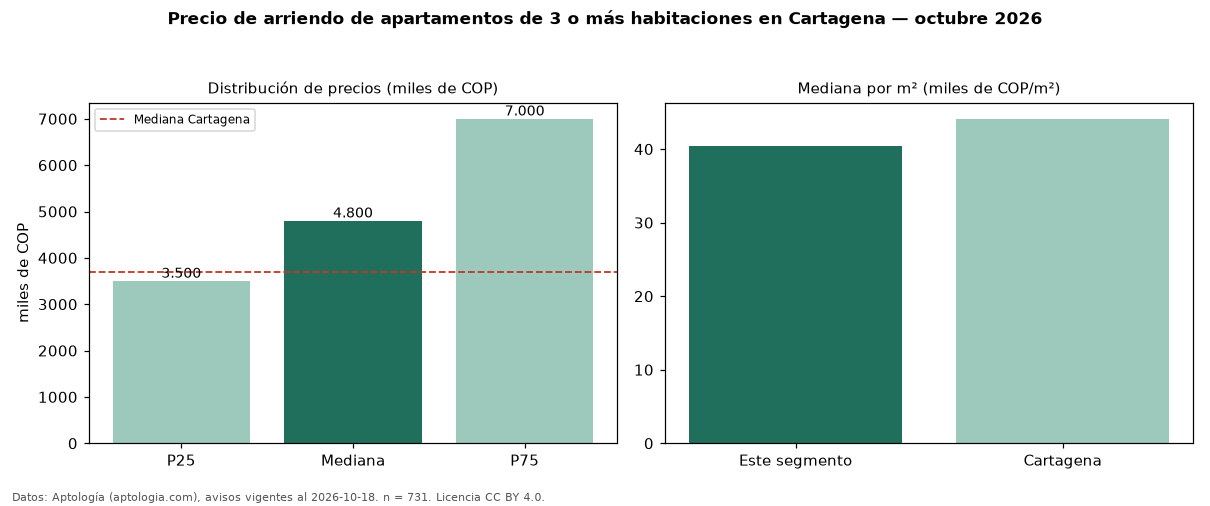

The data file committed next to this chart (first rows):
seccion, metrica, valor, moneda, n
precio, p25, 3500000, COP, 731
precio, mediana, 4800000, COP, 731
precio, p75, 7000000, COP, 731
precio, minimo, 950000, COP, 731
precio, maximo, 20000000, COP, 731
m2, mediana_precio_m2, 40426, COP, 721
m2, area_mediana_m2, 123.0, m2, 721
admin, mediana_admin_mes, 918000, COP, 315
banos, mediana_banos, 2.0, , 
parqueadero, pct_con_parqueadero, 92.4, %, 628
estrato, estrato_mas_frecuente, 5, , 731
habitaciones, 3+, 4800000, COP, 731
ciudad, mediana_ciudad_referencia, 3700000, COP, 
ciudad, mediana_m2_ciudad, 44118, COP, 
fuente, fecha_datos, 2026-10-18, , 
fuente, atribucion, https://www.aptologia.com/arriendo/carta…, , 
fuente, licencia, CC BY 4.0, , 
